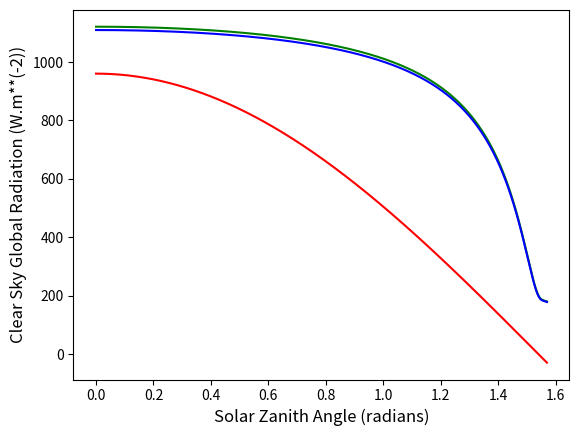

Here is the Python script that generated this plot:
import numpy as np
import math
import pylab
import matplotlib.pyplot as plt

Q_on_max = 1374

Q_on_min = 1360

B_10 = 0.1310428

B_11 = 0.7342016

k_t = 0.1368551

x = np.linspace(0,1.57,500)

Phi_1 = 990 * np.cos(x) - 30

Phi_2_max = (B_10 + B_11 * np.exp(-k_t / np.cos(x))) * Q_on_max + Q_on_max * np.cos(x) * (0.271 - 0.294 * (B_10 + B_11 * np.exp(-k_t / np.cos(x))))

Phi_2_min = (B_10 + B_11 * np.exp(-k_t / np.cos(x))) * Q_on_min + Q_on_min * np.cos(x) * (0.271 - 0.294 * (B_10 + B_11 * np.exp(-k_t / np.cos(x))))

# compose plot
pylab.plot(x,Phi_1,color='red',linestyle = 'solid')

pylab.plot(x,Phi_2_max,color='green',linestyle = 'solid')

pylab.plot(x,Phi_2_min,color='blue',linestyle = 'solid')

plt.xlabel('Solar Zanith Angle (radians)', fontsize=12)
plt.ylabel('Clear Sky Global Radiation (W.m**(-2))', fontsize=12)
plt.savefig('SC_plot')
plt.clf()
plt.cla()
plt.close()
